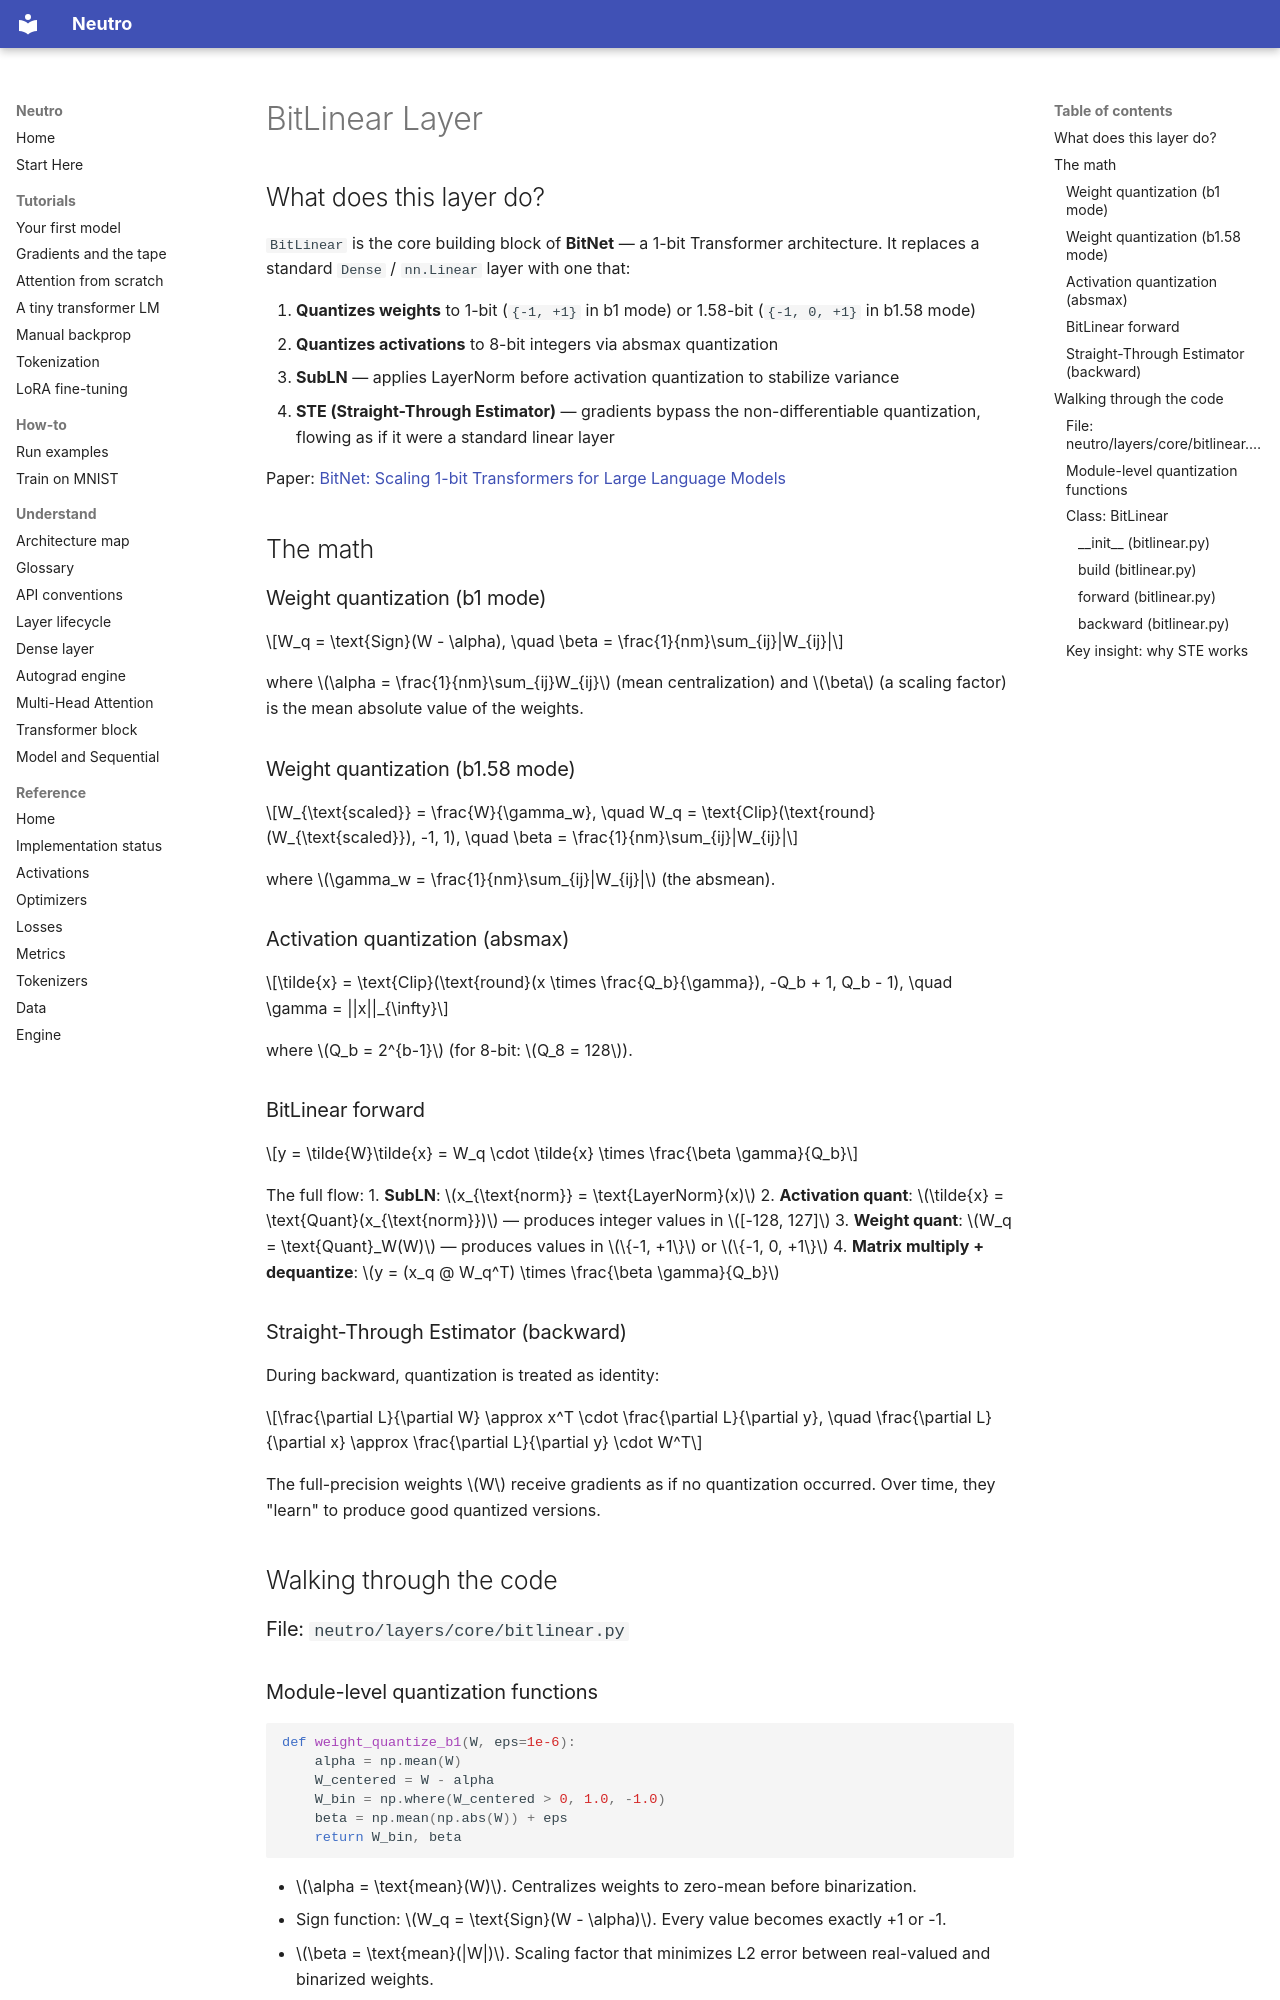

repository: sourcepirate/neutro · page: layers/core/bitlinear/index.html · generator: mkdocs

# BitLinear Layer

## What does this layer do?

`BitLinear` is the core building block of **BitNet** — a 1-bit Transformer architecture. It replaces a standard `Dense` / `nn.Linear` layer with one that:

1. **Quantizes weights** to 1-bit (`{-1, +1}` in b1 mode) or 1.58-bit (`{-1, 0, +1}` in b1.58 mode)
2. **Quantizes activations** to 8-bit integers via absmax quantization
3. **SubLN** — applies LayerNorm before activation quantization to stabilize variance
4. **STE (Straight-Through Estimator)** — gradients bypass the non-differentiable quantization, flowing as if it were a standard linear layer

Paper: [BitNet: Scaling 1-bit Transformers for Large Language Models](https://arxiv.org/abs/2310.11453)

## The math

### Weight quantization (b1 mode)

$$W_q = \text{Sign}(W - \alpha), \quad \beta = \frac{1}{nm}\sum_{ij}|W_{ij}|$$

where $\alpha = \frac{1}{nm}\sum_{ij}W_{ij}$ (mean centralization) and $\beta$ (a scaling factor) is the mean absolute value of the weights.

### Weight quantization (b1.58 mode)

$$W_{\text{scaled}} = \frac{W}{\gamma_w}, \quad W_q = \text{Clip}(\text{round}(W_{\text{scaled}}), -1, 1), \quad \beta = \frac{1}{nm}\sum_{ij}|W_{ij}|$$

where $\gamma_w = \frac{1}{nm}\sum_{ij}|W_{ij}|$ (the absmean).

### Activation quantization (absmax)

$$\tilde{x} = \text{Clip}(\text{round}(x \times \frac{Q_b}{\gamma}), -Q_b + 1, Q_b - 1), \quad \gamma = ||x||_{\infty}$$

where $Q_b = 2^{b-1}$ (for 8-bit: $Q_8 = 128$).

### BitLinear forward

$$y = \tilde{W}\tilde{x} = W_q \cdot \tilde{x} \times \frac{\beta \gamma}{Q_b}$$

The full flow:
1. **SubLN**: $x_{\text{norm}} = \text{LayerNorm}(x)$
2. **Activation quant**: $\tilde{x} = \text{Quant}(x_{\text{norm}})$ — produces integer values in $[-128, 127]$
3. **Weight quant**: $W_q = \text{Quant}_W(W)$ — produces values in $\{-1, +1\}$ or $\{-1, 0, +1\}$
4. **Matrix multiply + dequantize**: $y = (x_q @ W_q^T) \times \frac{\beta \gamma}{Q_b}$

### Straight-Through Estimator (backward)

During backward, quantization is treated as identity:

$$\frac{\partial L}{\partial W} \approx x^T \cdot \frac{\partial L}{\partial y}, \quad \frac{\partial L}{\partial x} \approx \frac{\partial L}{\partial y} \cdot W^T$$

The full-precision weights $W$ receive gradients as if no quantization occurred. Over time, they "learn" to produce good quantized versions.

## Walking through the code

### File: `neutro/layers/core/bitlinear.py`
